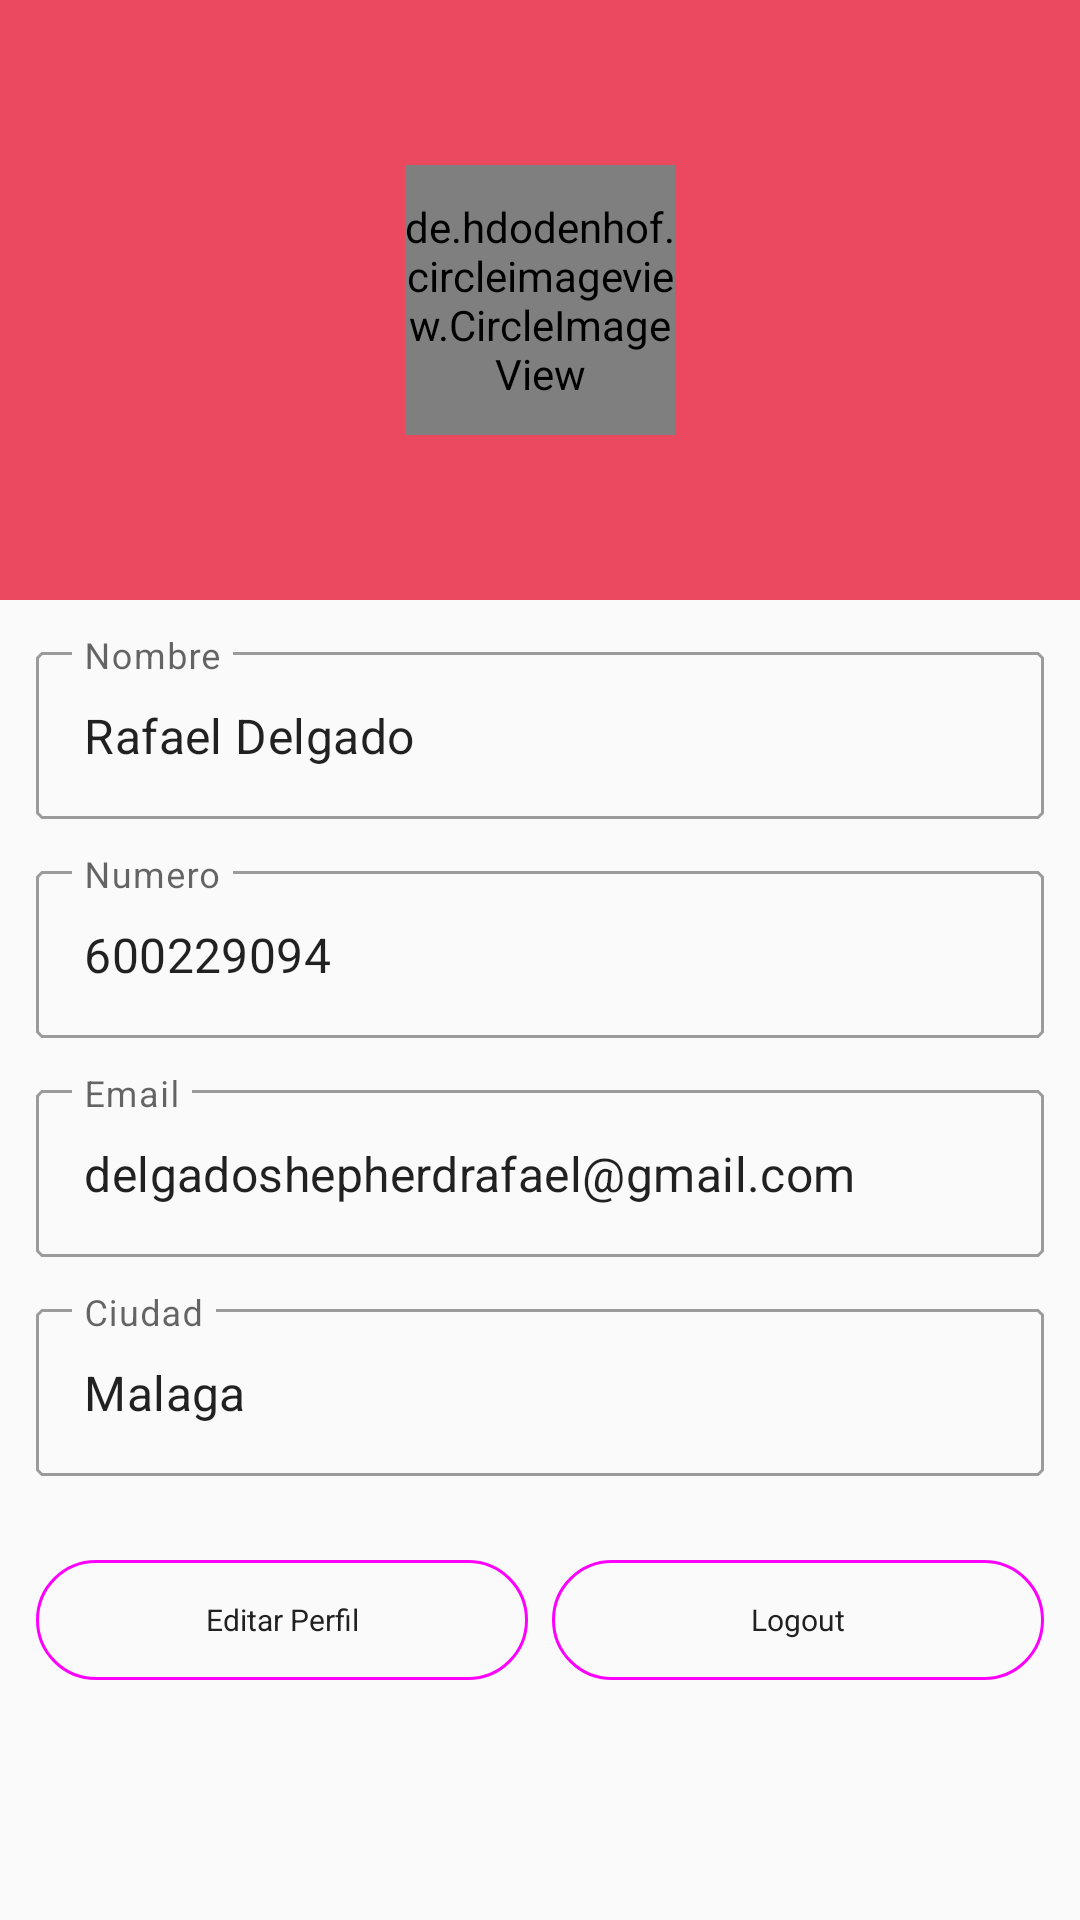

Here is an Android app screen rendered from its layout file. Give the layout XML and the strings, colors and styles it references.
<!-- AndroidManifest.xml: application theme AppTheme -->
<!-- res/layout/fragment_profile.xml -->
<?xml version="1.0" encoding="utf-8"?>
<LinearLayout xmlns:android="http://schemas.android.com/apk/res/android"
    xmlns:tools="http://schemas.android.com/tools"
    android:layout_width="match_parent"
    android:orientation="vertical"
    android:layout_height="match_parent"
    tools:context=".ui.ProfileFragment">

    <RelativeLayout
        android:layout_width="match_parent"
        android:background="@color/red"
        android:layout_height="200dp">

        <de.hdodenhof.circleimageview.CircleImageView
            android:id="@+id/userImage"
            android:layout_width="90dp"
            android:layout_height="90dp"
            android:layout_centerInParent="true"
            android:src="@drawable/profile"/>
    </RelativeLayout>

    <com.google.android.material.textfield.TextInputLayout
        style="@style/Widget.MaterialComponents.TextInputLayout.OutlinedBox"
        android:layout_width="match_parent"
        android:layout_height="wrap_content"
        android:layout_marginHorizontal="12dp"
        android:layout_marginTop="12dp">

        <com.google.android.material.textfield.TextInputEditText
            android:id="@+id/name"
            android:layout_width="match_parent"
            android:layout_height="wrap_content"
            android:clickable="false"
            android:hint="Nombre"
            android:text="Rafael Delgado" />

    </com.google.android.material.textfield.TextInputLayout>
    <com.google.android.material.textfield.TextInputLayout
        style="@style/Widget.MaterialComponents.TextInputLayout.OutlinedBox"
        android:layout_width="match_parent"
        android:layout_height="wrap_content"
        android:layout_marginHorizontal="12dp"
        android:layout_marginTop="12dp">

        <com.google.android.material.textfield.TextInputEditText
            android:id="@+id/number"
            android:layout_width="match_parent"
            android:layout_height="wrap_content"
            android:clickable="false"
            android:hint="Numero"
            android:text="600229094" />

    </com.google.android.material.textfield.TextInputLayout>

    <com.google.android.material.textfield.TextInputLayout
        style="@style/Widget.MaterialComponents.TextInputLayout.OutlinedBox"
        android:layout_width="match_parent"
        android:layout_height="wrap_content"
        android:layout_marginHorizontal="12dp"
        android:layout_marginTop="12dp">

        <com.google.android.material.textfield.TextInputEditText
            android:id="@+id/email"
            android:layout_width="match_parent"
            android:layout_height="wrap_content"

            android:clickable="false"
            android:hint="Email"
            android:text="delgadoshepherdrafael@gmail.com" />

    </com.google.android.material.textfield.TextInputLayout>

    <com.google.android.material.textfield.TextInputLayout
        style="@style/Widget.MaterialComponents.TextInputLayout.OutlinedBox"
        android:layout_width="match_parent"
        android:layout_height="wrap_content"
        android:layout_marginHorizontal="12dp"
        android:layout_marginTop="12dp">

        <com.google.android.material.textfield.TextInputEditText
            android:id="@+id/city"
            android:layout_width="match_parent"
            android:layout_height="wrap_content"
            android:clickable="false"
            android:hint="Ciudad"
            android:text="Malaga" />

    </com.google.android.material.textfield.TextInputLayout>

    <LinearLayout
        android:layout_width="match_parent"
        android:layout_marginHorizontal="12dp"
        android:layout_marginTop="24dp"
        android:layout_height="wrap_content"
        android:weightSum="2">

        <com.google.android.material.button.MaterialButton
            android:layout_width="0dp"
            android:layout_height="wrap_content"
            android:layout_weight="1"
            android:id="@+id/editProfile"
            style="@style/Widget.Material3.Button.OutlinedButton"
            android:textSize="10dp"
            android:text="Editar Perfil"/>
        <com.google.android.material.button.MaterialButton
            android:layout_width="0dp"
            android:id="@+id/logout"
            android:layout_height="wrap_content"
            android:layout_marginStart="8dp"
            style="@style/Widget.Material3.Button.OutlinedButton"
            android:textSize="10dp"
            android:layout_weight="1"
            android:text="Logout"/>

    </LinearLayout>

</LinearLayout>
<!-- resources referenced by this layout -->
<resources>
  <color name="red">#ea495f</color>
  <color name="colorAccent">#e100ff</color>
  <color name="color_primary">#212121</color>
  <color name="color_primary_variant">#000000</color>
  <color name="color_on_primary">#FFFFFF</color>
  <color name="color_secondary">#2962FF</color>
  <color name="color_secondary_variant">#0039CB</color>
  <color name="color_on_secondary">#FFFFFF</color>
  <color name="color_error">#F44336</color>
  <color name="color_on_error">#FFFFFF</color>
  <color name="color_surface">#FFFFFF</color>
  <color name="color_on_surface">#000000</color>
  <color name="color_background">#FAFAFA</color>
  <color name="color_on_background">#000000</color>
  <style name="AppTextAppearance.Button" parent="TextAppearance.MaterialComponents.Button">
          <item name="android:textAllCaps">false</item>
      </style>
  <style name="AppShapeAppearance.SmallComponent" parent="ShapeAppearance.MaterialComponents.SmallComponent">
          <item name="cornerFamily">cut</item>
          <item name="cornerSize">2dp</item>
      </style>
  <style name="AppShapeAppearance.MediumComponent" parent="ShapeAppearance.MaterialComponents.MediumComponent">
          <item name="cornerFamily">cut</item>
          <item name="cornerSize">2dp</item>
      </style>
  <style name="AppShapeAppearance.LargeComponent" parent="ShapeAppearance.MaterialComponents.LargeComponent">
          <item name="cornerFamily">cut</item>
          <item name="cornerSize">2dp</item>
      </style>
  <style name="AppChip" parent="Widget.MaterialComponents.Chip.Action">
          <item name="android:textAppearance">@style/AppTextAppearance.Chip</item>
      </style>
  <style name="AppChip.Standalone" parent="Widget.MaterialComponents.Chip.Entry">
          <item name="android:textAppearance">@style/AppTextAppearance.Chip</item>
      </style>
  <style name="AppButton" parent="Widget.MaterialComponents.Button">
          <item name="backgroundTint">?attr/colorSecondary</item>
          <item name="android:textColor">@color/button_text_color</item>
          <item name="iconTint">@color/button_text_color</item>
          <item name="rippleColor">@color/button_ripple_color</item>
      </style>
  <style name="AppTextField" parent="Widget.MaterialComponents.TextInputLayout.FilledBox">
          <item name="boxBackgroundColor">@color/text_field_background</item>
      </style>
  <style name="AppCard" parent="Widget.MaterialComponents.CardView">
          <item name="cardElevation">8dp</item>
      </style>
  <style name="AppBottomNavigation" parent="Widget.MaterialComponents.BottomNavigationView.Colored" />
  <style name="AppTextAppearance.Chip" parent="TextAppearance.MaterialComponents.Chip">
          <item name="fontFamily">@font/roboto_mono_regular</item>
          <item name="android:fontFamily">@font/roboto_mono_regular</item>
      </style>
</resources>
